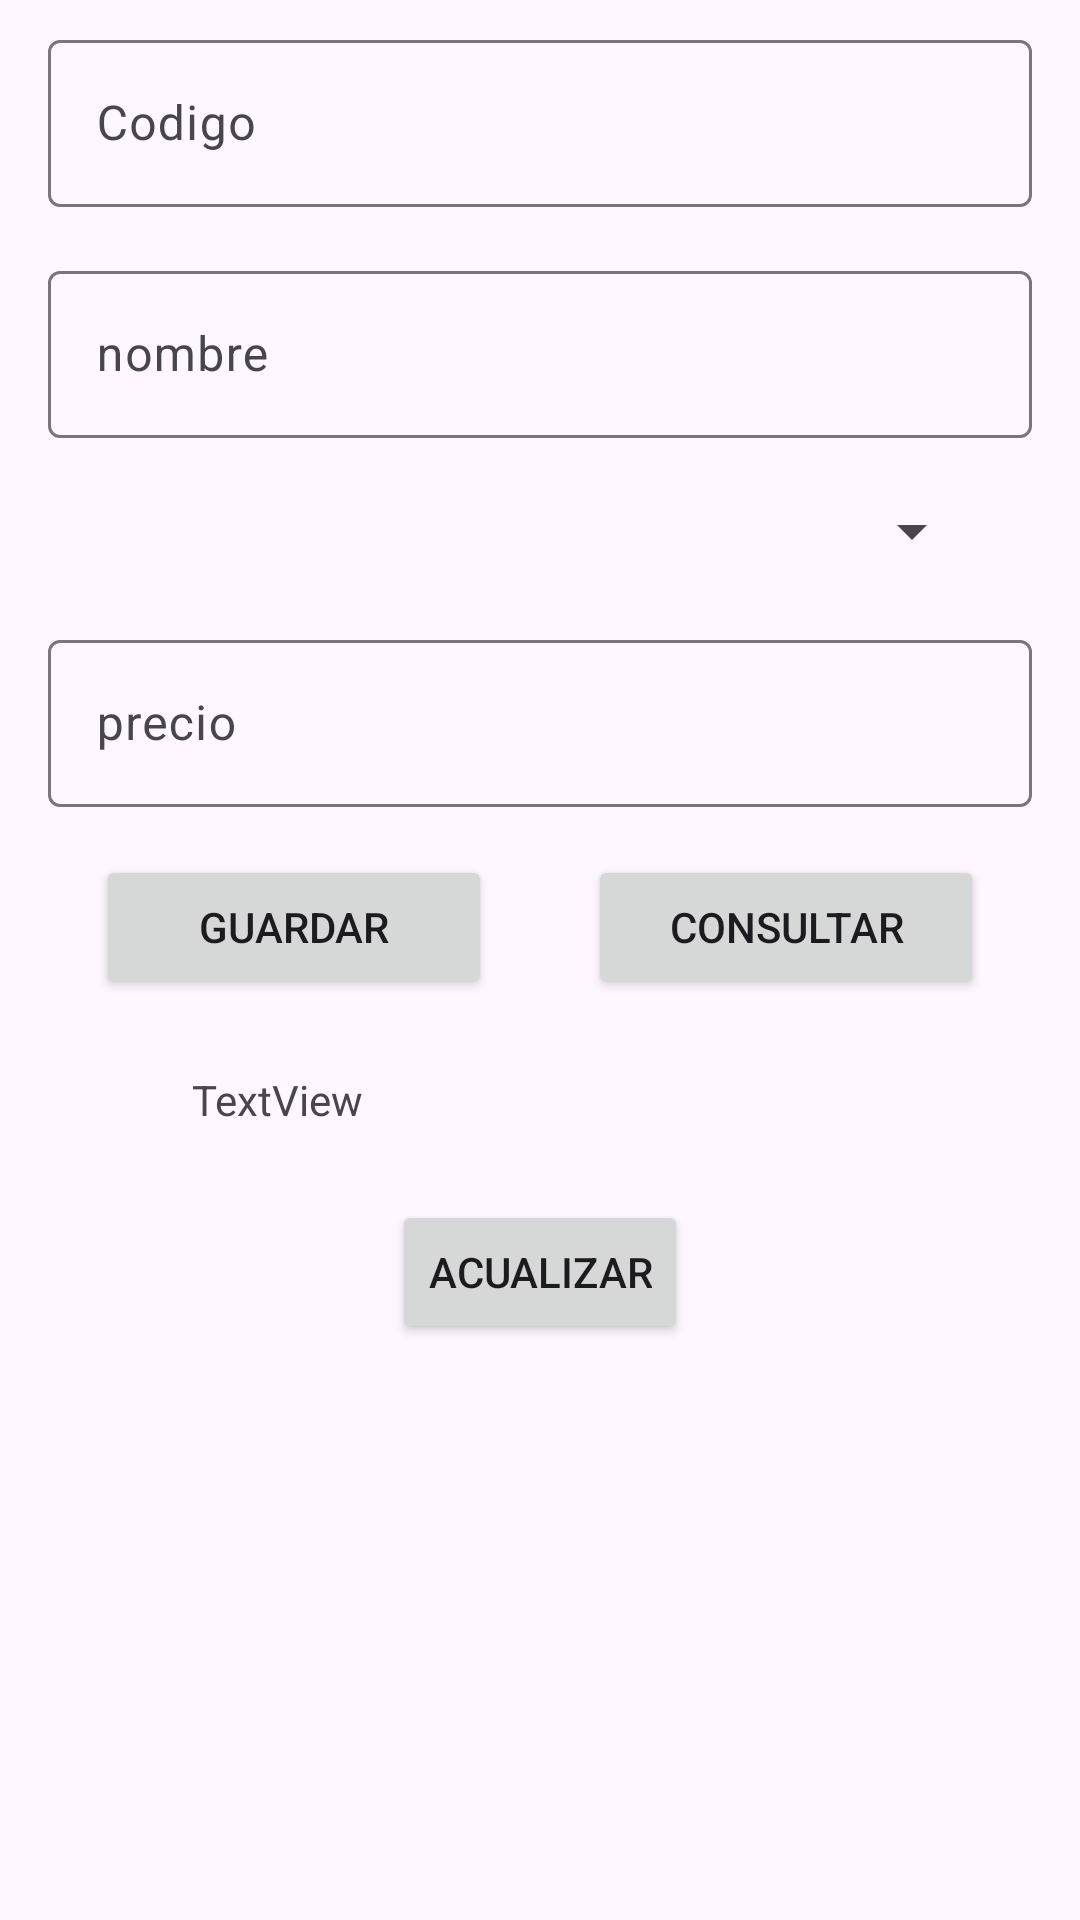

Produce the Android XML layout that renders to this screen, including the resource entries it uses.
<!-- AndroidManifest.xml: application theme Theme.Unidadll -->
<!-- res/layout/activity_sql.xml -->
<?xml version="1.0" encoding="utf-8"?>
<androidx.constraintlayout.widget.ConstraintLayout xmlns:android="http://schemas.android.com/apk/res/android"
    xmlns:app="http://schemas.android.com/apk/res-auto"
    xmlns:tools="http://schemas.android.com/tools"
    android:layout_width="match_parent"
    android:layout_height="match_parent"
    tools:context=".Ejemplos.Ejemplo3SQL.SQL">

    <com.google.android.material.textfield.TextInputLayout
        android:id="@+id/tlPrecio"
        android:layout_width="0dp"
        android:layout_height="wrap_content"
        android:layout_marginStart="16dp"
        android:layout_marginTop="16dp"
        android:layout_marginEnd="16dp"
        app:layout_constraintEnd_toEndOf="parent"
        app:layout_constraintStart_toStartOf="parent"
        app:layout_constraintTop_toBottomOf="@+id/spCategoria">

        <com.google.android.material.textfield.TextInputEditText
            android:id="@+id/etPrecio"

            android:layout_width="match_parent"
            android:layout_height="wrap_content"
            android:hint="precio" />
    </com.google.android.material.textfield.TextInputLayout>

    <com.google.android.material.textfield.TextInputLayout
        android:id="@+id/tiCodigo"
        android:layout_width="0dp"

        android:layout_height="wrap_content"
        android:layout_marginStart="16dp"
        android:layout_marginTop="8dp"
        android:layout_marginEnd="16dp"
        app:layout_constraintEnd_toEndOf="parent"
        app:layout_constraintStart_toStartOf="parent"
        app:layout_constraintTop_toTopOf="parent">

        <com.google.android.material.textfield.TextInputEditText
            android:id="@+id/etCodigo"
            android:layout_width="match_parent"
            android:layout_height="wrap_content"
            android:hint="Codigo" />
    </com.google.android.material.textfield.TextInputLayout>

    <com.google.android.material.textfield.TextInputLayout
        android:id="@+id/tpNombre"
        android:layout_width="0dp"
        android:layout_height="wrap_content"
        android:layout_marginStart="16dp"
        android:layout_marginTop="16dp"
        android:layout_marginEnd="16dp"
        app:layout_constraintEnd_toEndOf="parent"
        app:layout_constraintStart_toStartOf="parent"
        app:layout_constraintTop_toBottomOf="@+id/tiCodigo">

        <com.google.android.material.textfield.TextInputEditText
            android:id="@+id/etNombre"
            android:layout_width="match_parent"
            android:layout_height="wrap_content"
            android:hint="nombre" />

    </com.google.android.material.textfield.TextInputLayout>

    <Spinner
        android:id="@+id/spCategoria"
        android:layout_width="0dp"
        android:layout_height="30dp"
        android:layout_marginStart="16dp"
        android:layout_marginTop="16dp"
        android:layout_marginEnd="16dp"
        android:layout_weight="1"
        app:layout_constraintEnd_toEndOf="@+id/tpNombre"
        app:layout_constraintStart_toStartOf="@+id/tpNombre"
        app:layout_constraintTop_toBottomOf="@+id/tpNombre" />

    <Button
        android:id="@+id/guardar"
        android:layout_width="0dp"
        android:layout_height="wrap_content"
        android:layout_marginStart="16dp"
        android:layout_marginTop="16dp"
        android:layout_marginEnd="16dp"
        android:text="Guardar"
        app:layout_constraintEnd_toStartOf="@+id/guideline6"
        app:layout_constraintStart_toStartOf="@+id/tlPrecio"
        app:layout_constraintTop_toBottomOf="@+id/tlPrecio" />

    <Button
        android:id="@+id/consultar"
        android:layout_width="0dp"
        android:layout_height="wrap_content"
        android:layout_marginStart="16dp"
        android:layout_marginTop="16dp"
        android:layout_marginEnd="16dp"
        android:text="Consultar"
        app:layout_constraintEnd_toEndOf="@+id/tlPrecio"
        app:layout_constraintStart_toStartOf="@+id/guideline6"
        app:layout_constraintTop_toBottomOf="@+id/tlPrecio" />

    <androidx.constraintlayout.widget.Guideline
        android:id="@+id/guideline6"
        android:layout_width="wrap_content"
        android:layout_height="wrap_content"
        android:orientation="vertical"
        app:layout_constraintGuide_percent="0.5" />

    <TextView
        android:id="@+id/textView7"
        android:layout_width="0dp"
        android:layout_height="wrap_content"
        android:layout_marginStart="32dp"
        android:layout_marginTop="24dp"
        android:layout_marginEnd="32dp"
        android:text="TextView"
        app:layout_constraintEnd_toEndOf="@+id/consultar"
        app:layout_constraintStart_toStartOf="@+id/guardar"
        app:layout_constraintTop_toBottomOf="@+id/guardar" />
    <Button

            android:text="Acualizar"
            android:layout_width="wrap_content"
            android:layout_height="wrap_content" android:id="@+id/actualizar"
            app:layout_constraintTop_toBottomOf="@+id/textView7" app:layout_constraintStart_toStartOf="@+id/textView7"
            app:layout_constraintEnd_toEndOf="@+id/textView7" android:layout_marginTop="24dp"/>

</androidx.constraintlayout.widget.ConstraintLayout>
<!-- resources referenced by this layout -->
<resources>
  <style name="Theme.Unidadll" parent="Base.Theme.Unidadll">
          <item name="colorPrimary">#6C3C80</item>
          <item name="colorAccent">#D160AD</item>
      </style>
  <style name="Base.Theme.Unidadll" parent="Theme.Material3.DayNight.NoActionBar">
          
      </style>
</resources>
